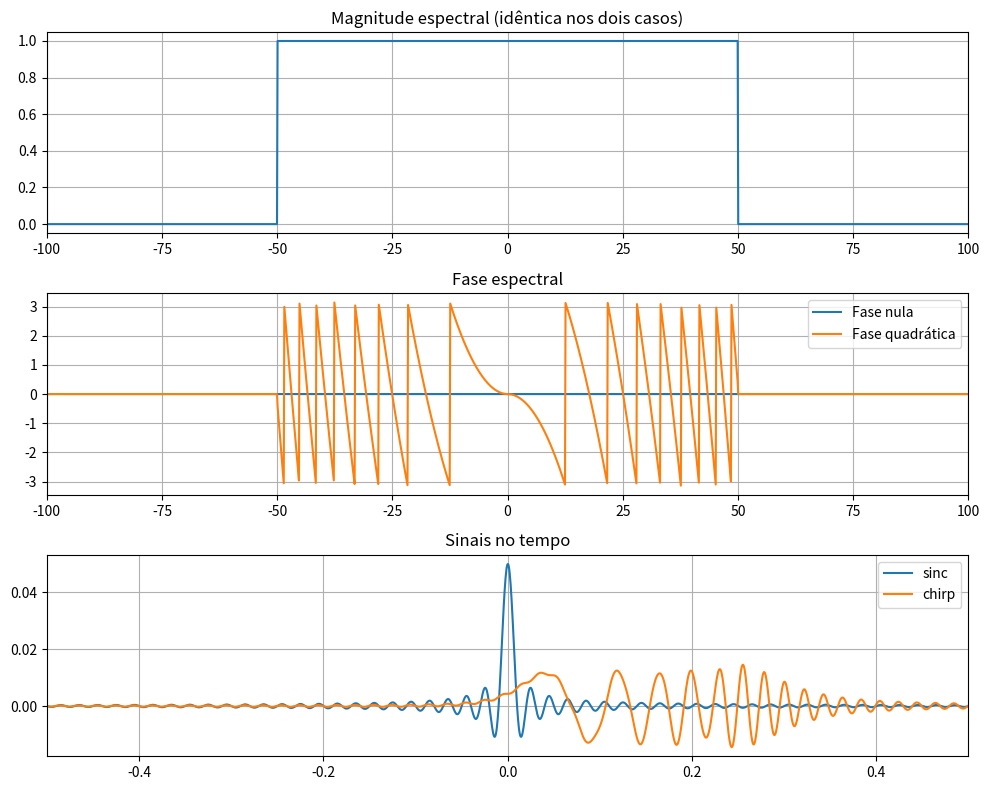

Write the Python code that produced this figure.
import numpy as np
import matplotlib.pyplot as plt

# ============================================================
# Parâmetros
# ============================================================

Fs = 2000
N = 16384

B = 100          # largura de banda
alpha = 0.02     # controla a curvatura da fase

# ============================================================
# Eixo de frequência
# ============================================================

f = np.fft.fftshift(
    np.fft.fftfreq(N, 1/Fs)
)

# ============================================================
# Espectro 1:
# Magnitude retangular + fase nula
# ============================================================

X1 = np.zeros(N, dtype=complex)

mask = np.abs(f) <= B/2

X1[mask] = 1.0

# ============================================================
# Espectro 2:
# Magnitude retangular + fase quadrática
# ============================================================

X2 = np.zeros(N, dtype=complex)

X2[mask] = np.exp(
    -1j * alpha * f[mask]**2 * np.sign( f[mask])
)

# ============================================================
# Sinais no tempo
# ============================================================

x1 = np.fft.ifft(
    np.fft.ifftshift(X1)
)
x1 = np.fft.ifftshift(x1)

x2 = np.fft.ifft(
    np.fft.ifftshift(X2)
)
x2 = np.fft.ifftshift(x2)

t = np.arange(N)/Fs
t = t - np.mean(t)

# ============================================================
# Gráficos
# ============================================================

fig, ax = plt.subplots(
    3,
    1,
    figsize=(10,8)
)

# ------------------------------------------------------------
# Magnitude espectral
# ------------------------------------------------------------

ax[0].plot(
    f,
    np.abs(X1),
    label='Magnitude'
)

ax[0].set_xlim(-100,100)
ax[0].set_title(
    'Magnitude espectral (idêntica nos dois casos)'
)
ax[0].grid(True)

# ------------------------------------------------------------
# Fase
# ------------------------------------------------------------

ax[1].plot(
    f,
    np.angle(X1),
    label='Fase nula'
)

ax[1].plot(
    f,
    np.angle(X2),
    label='Fase quadrática'
)

ax[1].set_xlim(-100,100)

ax[1].set_title(
    'Fase espectral'
)

ax[1].grid(True)
ax[1].legend()

# ------------------------------------------------------------
# Tempo
# ------------------------------------------------------------

ax[2].plot(
    t,
    np.real(x1),
    label='sinc'
)

ax[2].plot(
    t,
    np.real(x2),
    label='chirp'
)

ax[2].set_xlim(-0.5,0.5)

ax[2].set_title(
    'Sinais no tempo'
)

ax[2].grid(True)
ax[2].legend()

plt.tight_layout()
plt.show()
